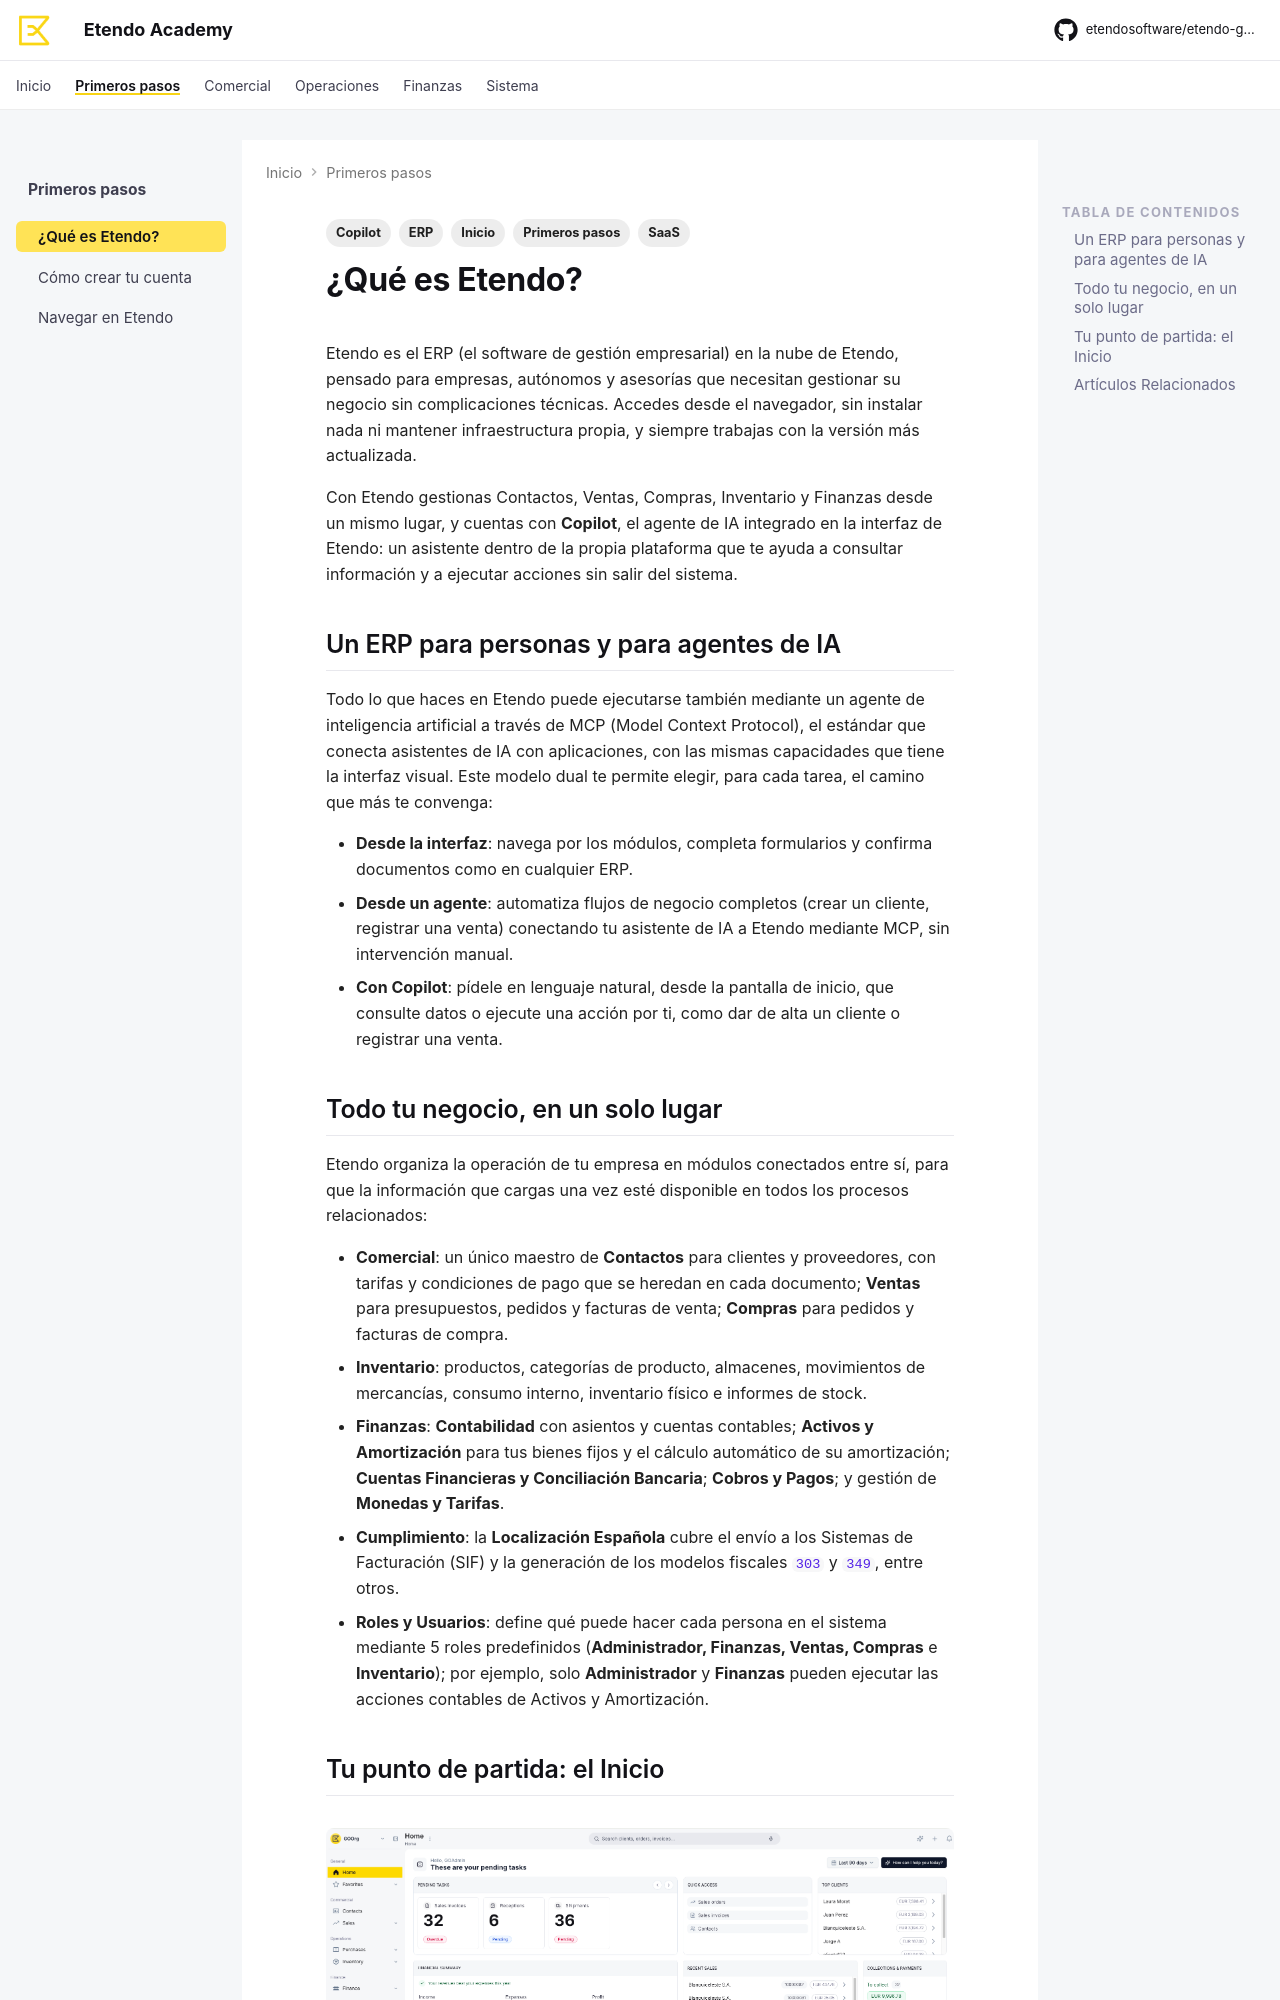

repository: etendosoftware/etendo-go-docs · page: primeros-pasos/que-es-etendo/que-es-etendo/index.html · generator: mkdocs

---
title: ¿Qué es Etendo?
tags:
    - ERP
    - SaaS
    - Primeros pasos
    - Inicio
    - Copilot
---

# ¿Qué es Etendo?

Etendo es el ERP (el software de gestión empresarial) en la nube de Etendo, pensado para empresas, autónomos y asesorías que necesitan gestionar su negocio sin complicaciones técnicas. Accedes desde el navegador, sin instalar nada ni mantener infraestructura propia, y siempre trabajas con la versión más actualizada.


Con Etendo gestionas Contactos, Ventas, Compras, Inventario y Finanzas desde un mismo lugar, y cuentas con **Copilot**, el agente de IA integrado en la interfaz de Etendo: un asistente dentro de la propia plataforma que te ayuda a consultar información y a ejecutar acciones sin salir del sistema.

## Un ERP para personas y para agentes de IA

Todo lo que haces en Etendo puede ejecutarse también mediante un agente de inteligencia artificial a través de MCP (Model Context Protocol), el estándar que conecta asistentes de IA con aplicaciones, con las mismas capacidades que tiene la interfaz visual. Este modelo dual te permite elegir, para cada tarea, el camino que más te convenga:

- **Desde la interfaz**: navega por los módulos, completa formularios y confirma documentos como en cualquier ERP.
- **Desde un agente**: automatiza flujos de negocio completos (crear un cliente, registrar una venta) conectando tu asistente de IA a Etendo mediante MCP, sin intervención manual.
- **Con Copilot**: pídele en lenguaje natural, desde la pantalla de inicio, que consulte datos o ejecute una acción por ti, como dar de alta un cliente o registrar una venta.

## Todo tu negocio, en un solo lugar

Etendo organiza la operación de tu empresa en módulos conectados entre sí, para que la información que cargas una vez esté disponible en todos los procesos relacionados:

- **Comercial**: un único maestro de **Contactos** para clientes y proveedores, con tarifas y condiciones de pago que se heredan en cada documento; **Ventas** para presupuestos, pedidos y facturas de venta; **Compras** para pedidos y facturas de compra.
- **Inventario**: productos, categorías de producto, almacenes, movimientos de mercancías, consumo interno, inventario físico e informes de stock.
- **Finanzas**: **Contabilidad** con asientos y cuentas contables; **Activos y Amortización** para tus bienes fijos y el cálculo automático de su amortización; **Cuentas Financieras y Conciliación Bancaria**; **Cobros y Pagos**; y gestión de **Monedas y Tarifas**.
- **Cumplimiento**: la **Localización Española** cubre el envío a los Sistemas de Facturación (SIF) y la generación de los modelos fiscales `303` y `349`, entre otros.
- **Roles y Usuarios**: define qué puede hacer cada persona en el sistema mediante 5 roles predefinidos (**Administrador, Finanzas, Ventas, Compras** e **Inventario**); por ejemplo, solo **Administrador** y **Finanzas** pueden ejecutar las acciones contables de Activos y Amortización.
